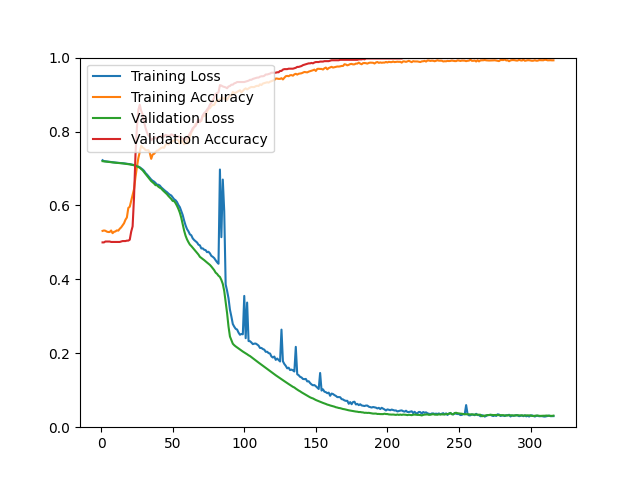

Values plotted in this chart, from the file beside it:
epoch, loss, acc, val_loss, val_acc
1, 0.7223, 0.5311, 0.7198, 0.5000
2, 0.7198, 0.5323, 0.7193, 0.5000
3, 0.7194, 0.5315, 0.7188, 0.5024
4, 0.7189, 0.5291, 0.7182, 0.5024
5, 0.7183, 0.5281, 0.7177, 0.5024
6, 0.7180, 0.5282, 0.7172, 0.5024
7, 0.7173, 0.5322, 0.7168, 0.5012
8, 0.7169, 0.5249, 0.7164, 0.5012
9, 0.7164, 0.5285, 0.7160, 0.5012
10, 0.7160, 0.5297, 0.7156, 0.5012
11, 0.7156, 0.5326, 0.7153, 0.5012
12, 0.7153, 0.5318, 0.7149, 0.5012
13, 0.7150, 0.5369, 0.7146, 0.5012
14, 0.7147, 0.5406, 0.7142, 0.5024
15, 0.7141, 0.5462, 0.7138, 0.5036
16, 0.7139, 0.5517, 0.7133, 0.5036
17, 0.7133, 0.5613, 0.7129, 0.5036
18, 0.7130, 0.5674, 0.7123, 0.5048
19, 0.7122, 0.5932, 0.7117, 0.5048
20, 0.7119, 0.5965, 0.7111, 0.5072
21, 0.7111, 0.6123, 0.7103, 0.5288
22, 0.7105, 0.6274, 0.7097, 0.5433
23, 0.7097, 0.6442, 0.7087, 0.6226
24, 0.7084, 0.6763, 0.7075, 0.7368
25, 0.7073, 0.7037, 0.7060, 0.8101
26, 0.7054, 0.7279, 0.7041, 0.8582
27, 0.7032, 0.7450, 0.7020, 0.8726
28, 0.7004, 0.7616, 0.6985, 0.8558
29, 0.6973, 0.7567, 0.6951, 0.8462
30, 0.6936, 0.7542, 0.6902, 0.8257
31, 0.6877, 0.7498, 0.6849, 0.8101
32, 0.6839, 0.7490, 0.6808, 0.7981
33, 0.6791, 0.7495, 0.6755, 0.7897
34, 0.6746, 0.7424, 0.6707, 0.7861
35, 0.6700, 0.7261, 0.6659, 0.7764
36, 0.6667, 0.7379, 0.6624, 0.7800
37, 0.6645, 0.7396, 0.6593, 0.7812
38, 0.6608, 0.7443, 0.6548, 0.7837
39, 0.6563, 0.7481, 0.6548, 0.7812
40, 0.6560, 0.7490, 0.6507, 0.7849
41, 0.6538, 0.7529, 0.6480, 0.7861
42, 0.6490, 0.7555, 0.6458, 0.7873
43, 0.6454, 0.7570, 0.6413, 0.7873
44, 0.6420, 0.7557, 0.6375, 0.7861
45, 0.6387, 0.7641, 0.6340, 0.7909
46, 0.6359, 0.7682, 0.6304, 0.7897
47, 0.6322, 0.7646, 0.6256, 0.7885
48, 0.6290, 0.7678, 0.6214, 0.7885
49, 0.6269, 0.7715, 0.6175, 0.7921
50, 0.6219, 0.7745, 0.6122, 0.7909
51, 0.6167, 0.7753, 0.6118, 0.7873
52, 0.6141, 0.7788, 0.6062, 0.7885
53, 0.6092, 0.7777, 0.5990, 0.7861
54, 0.6011, 0.7764, 0.5905, 0.7861
55, 0.5953, 0.7673, 0.5802, 0.7861
56, 0.5850, 0.7749, 0.5666, 0.7825
57, 0.5740, 0.7736, 0.5496, 0.7812
58, 0.5590, 0.7656, 0.5318, 0.7776
59, 0.5460, 0.7678, 0.5181, 0.7776
60, 0.5361, 0.7682, 0.5082, 0.7849
... 256 more rows
